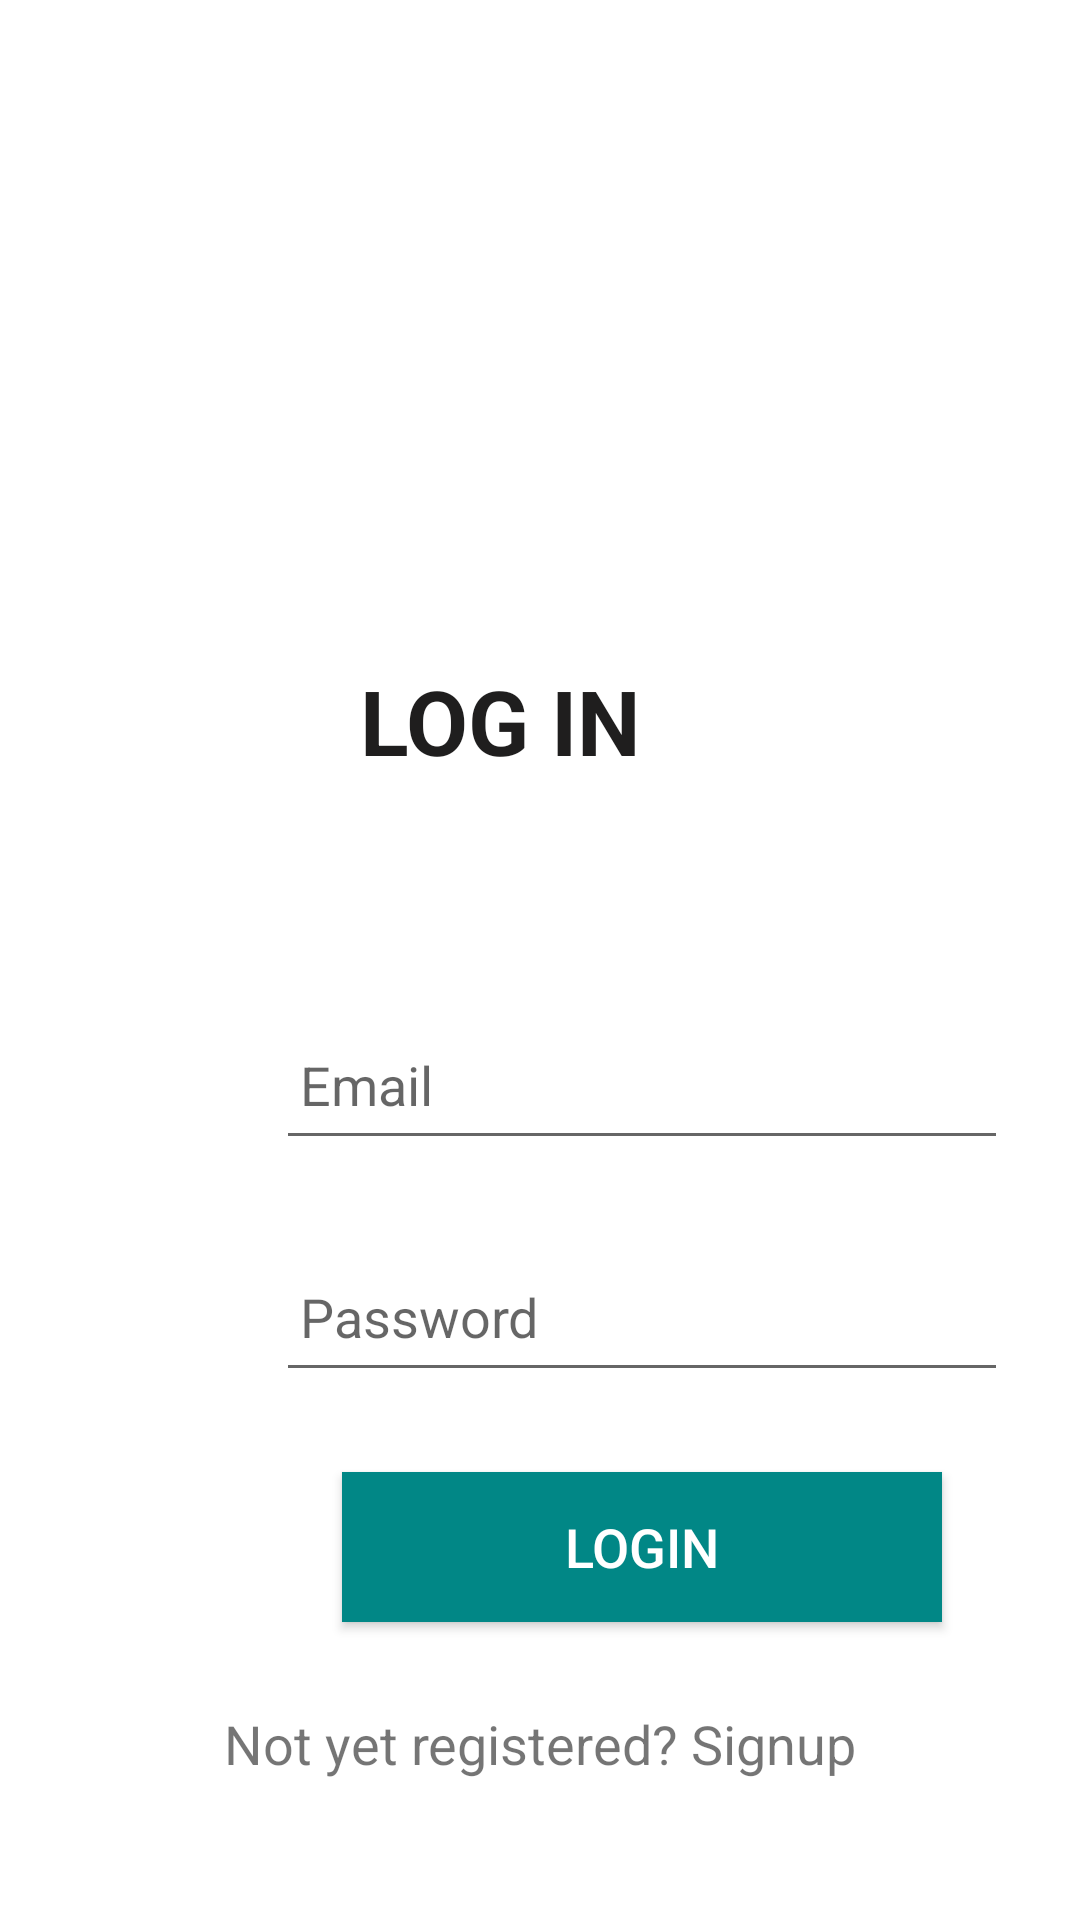

Layout XML and referenced resources for this Android screen:
<!-- AndroidManifest.xml: fallback theme Theme.MaterialComponents.DayNight.NoActionBar -->
<!-- res/layout/login_layout.xml -->
<?xml version="1.0" encoding="utf-8"?>
<androidx.constraintlayout.widget.ConstraintLayout xmlns:android="http://schemas.android.com/apk/res/android"
    xmlns:app="http://schemas.android.com/apk/res-auto"
    xmlns:tools="http://schemas.android.com/tools"
    android:id="@+id/linearLayout2"
    android:layout_width="match_parent"
    android:layout_height="match_parent">


    <TextView
        android:id="@+id/textView3"
        android:layout_width="wrap_content"
        android:layout_height="wrap_content"
        android:text="@string/login_n"
        android:textAllCaps="true"
        android:textColor="#1F1E1E"
        android:textSize="30dp"
        android:textStyle="bold"
        app:layout_constraintBottom_toTopOf="@+id/login_email"
        app:layout_constraintEnd_toEndOf="parent"
        app:layout_constraintHorizontal_bias="0.451"
        app:layout_constraintStart_toStartOf="parent"
        app:layout_constraintTop_toTopOf="parent"
        app:layout_constraintVertical_bias="0.743" />

    <EditText
        android:id="@+id/login_email"
        android:layout_width="244dp"
        android:layout_height="50dp"

        android:layout_marginTop="330dp"
        android:layout_marginBottom="21dp"
        android:drawablePadding="8dp"
        android:hint="@string/email"
        android:padding="8dp"
        app:layout_constraintBottom_toTopOf="@+id/login_password"
        app:layout_constraintEnd_toEndOf="@+id/login_password"
        app:layout_constraintStart_toStartOf="@+id/login_password"
        app:layout_constraintTop_toTopOf="parent" />

    <EditText
        android:id="@+id/login_password"
        android:layout_width="244dp"
        android:layout_height="50dp"

        android:layout_marginStart="92dp"
        android:layout_marginBottom="20dp"
        android:drawablePadding="8dp"
        android:hint="@string/Password"
        android:inputType="textPassword"
        android:padding="8dp"
        app:layout_constraintBottom_toTopOf="@+id/login_button"
        app:layout_constraintStart_toStartOf="parent"
        app:layout_constraintTop_toBottomOf="@+id/login_email" />

    <Button
        android:id="@+id/login_button"
        android:layout_width="200dp"
        android:layout_height="50dp"
        android:layout_marginBottom="14dp"
        android:text="@string/login2"
        android:textSize="18sp"
        app:layout_constraintBottom_toTopOf="@+id/signupRedirectText"
        app:layout_constraintEnd_toEndOf="@+id/login_password"
        app:layout_constraintStart_toStartOf="@+id/login_password"
        app:layout_constraintTop_toBottomOf="@+id/login_password"
        android:background="@color/colorAccent"
        android:textColor="@color/white"/>

    <TextView
        android:id="@+id/signupRedirectText"
        android:layout_width="wrap_content"
        android:layout_height="wrap_content"
        android:layout_marginBottom="32dp"

        android:padding="8dp"
        android:text="@string/redirect2"
        android:textSize="18sp"
        app:layout_constraintBottom_toBottomOf="parent"
        app:layout_constraintEnd_toEndOf="parent"
        app:layout_constraintStart_toStartOf="parent"
        app:layout_constraintTop_toBottomOf="@+id/login_button" />


</androidx.constraintlayout.widget.ConstraintLayout>
<!-- resources referenced by this layout -->
<resources>
  <color name="colorAccent">#FF018786</color>
  <color name="white">#FFFFFFFF</color>
  <string name="Password">Password</string>
  <string name="email">Email</string>
  <string name="login2">login</string>
  <string name="login_n">Log in</string>
  <string name="redirect2">Not yet registered? Signup</string>
</resources>
